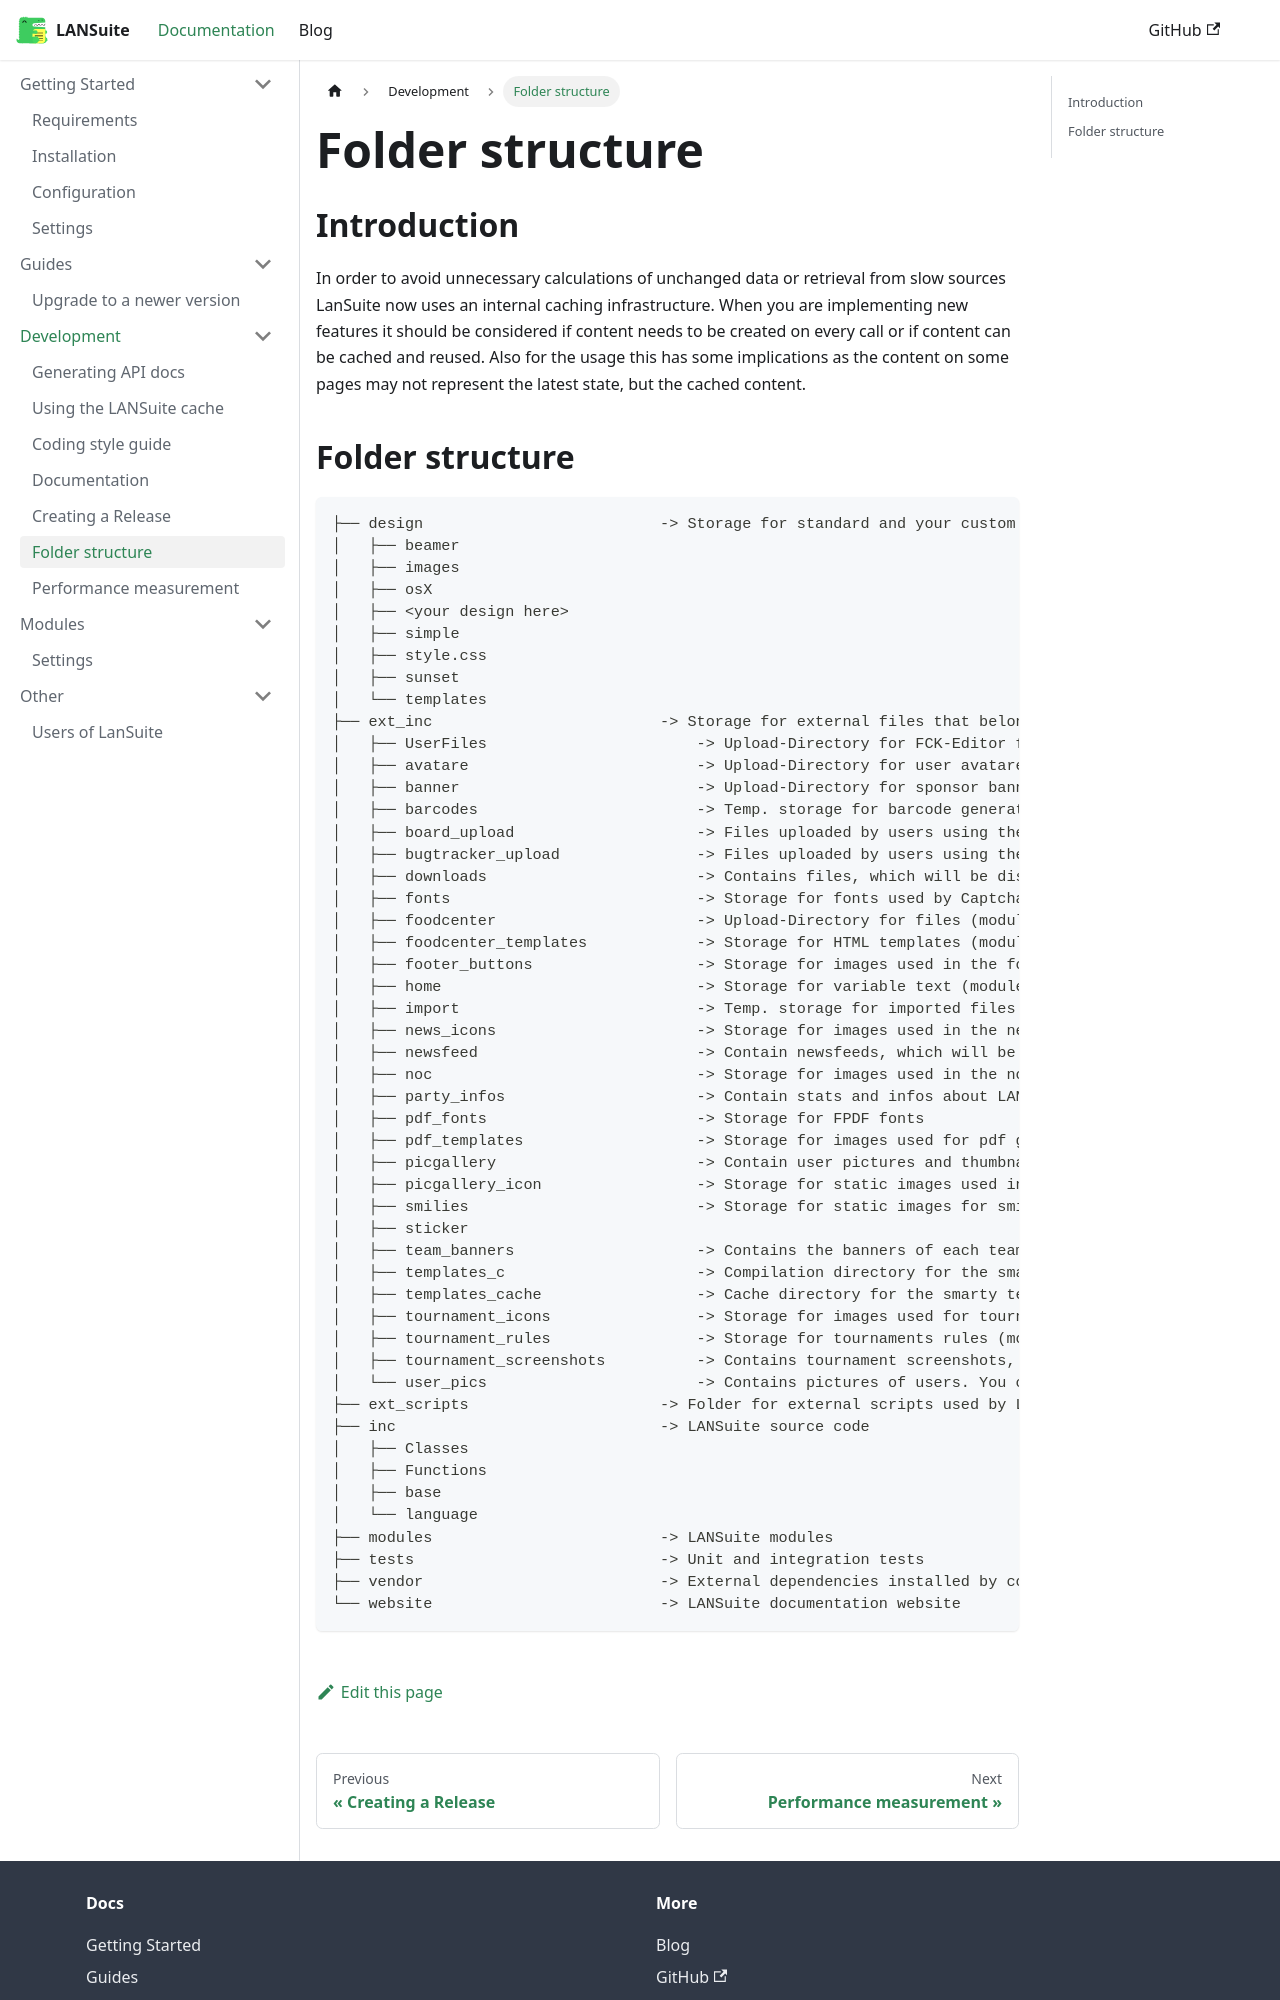

repository: lansuite/lansuite · page: docs/development/folder-structure/index.html · generator: docusaurus

---
id: folder-structure
title: Folder structure
sidebar_position: 6
---

## Introduction

In order to avoid unnecessary calculations of unchanged data or retrieval from slow sources LanSuite now uses an internal caching infrastructure.
When you are implementing new features it should be considered if content needs to be created on every call or if content can be cached and reused.
Also for the usage this has some implications as the content on some pages may not represent the latest state, but the cached content.
